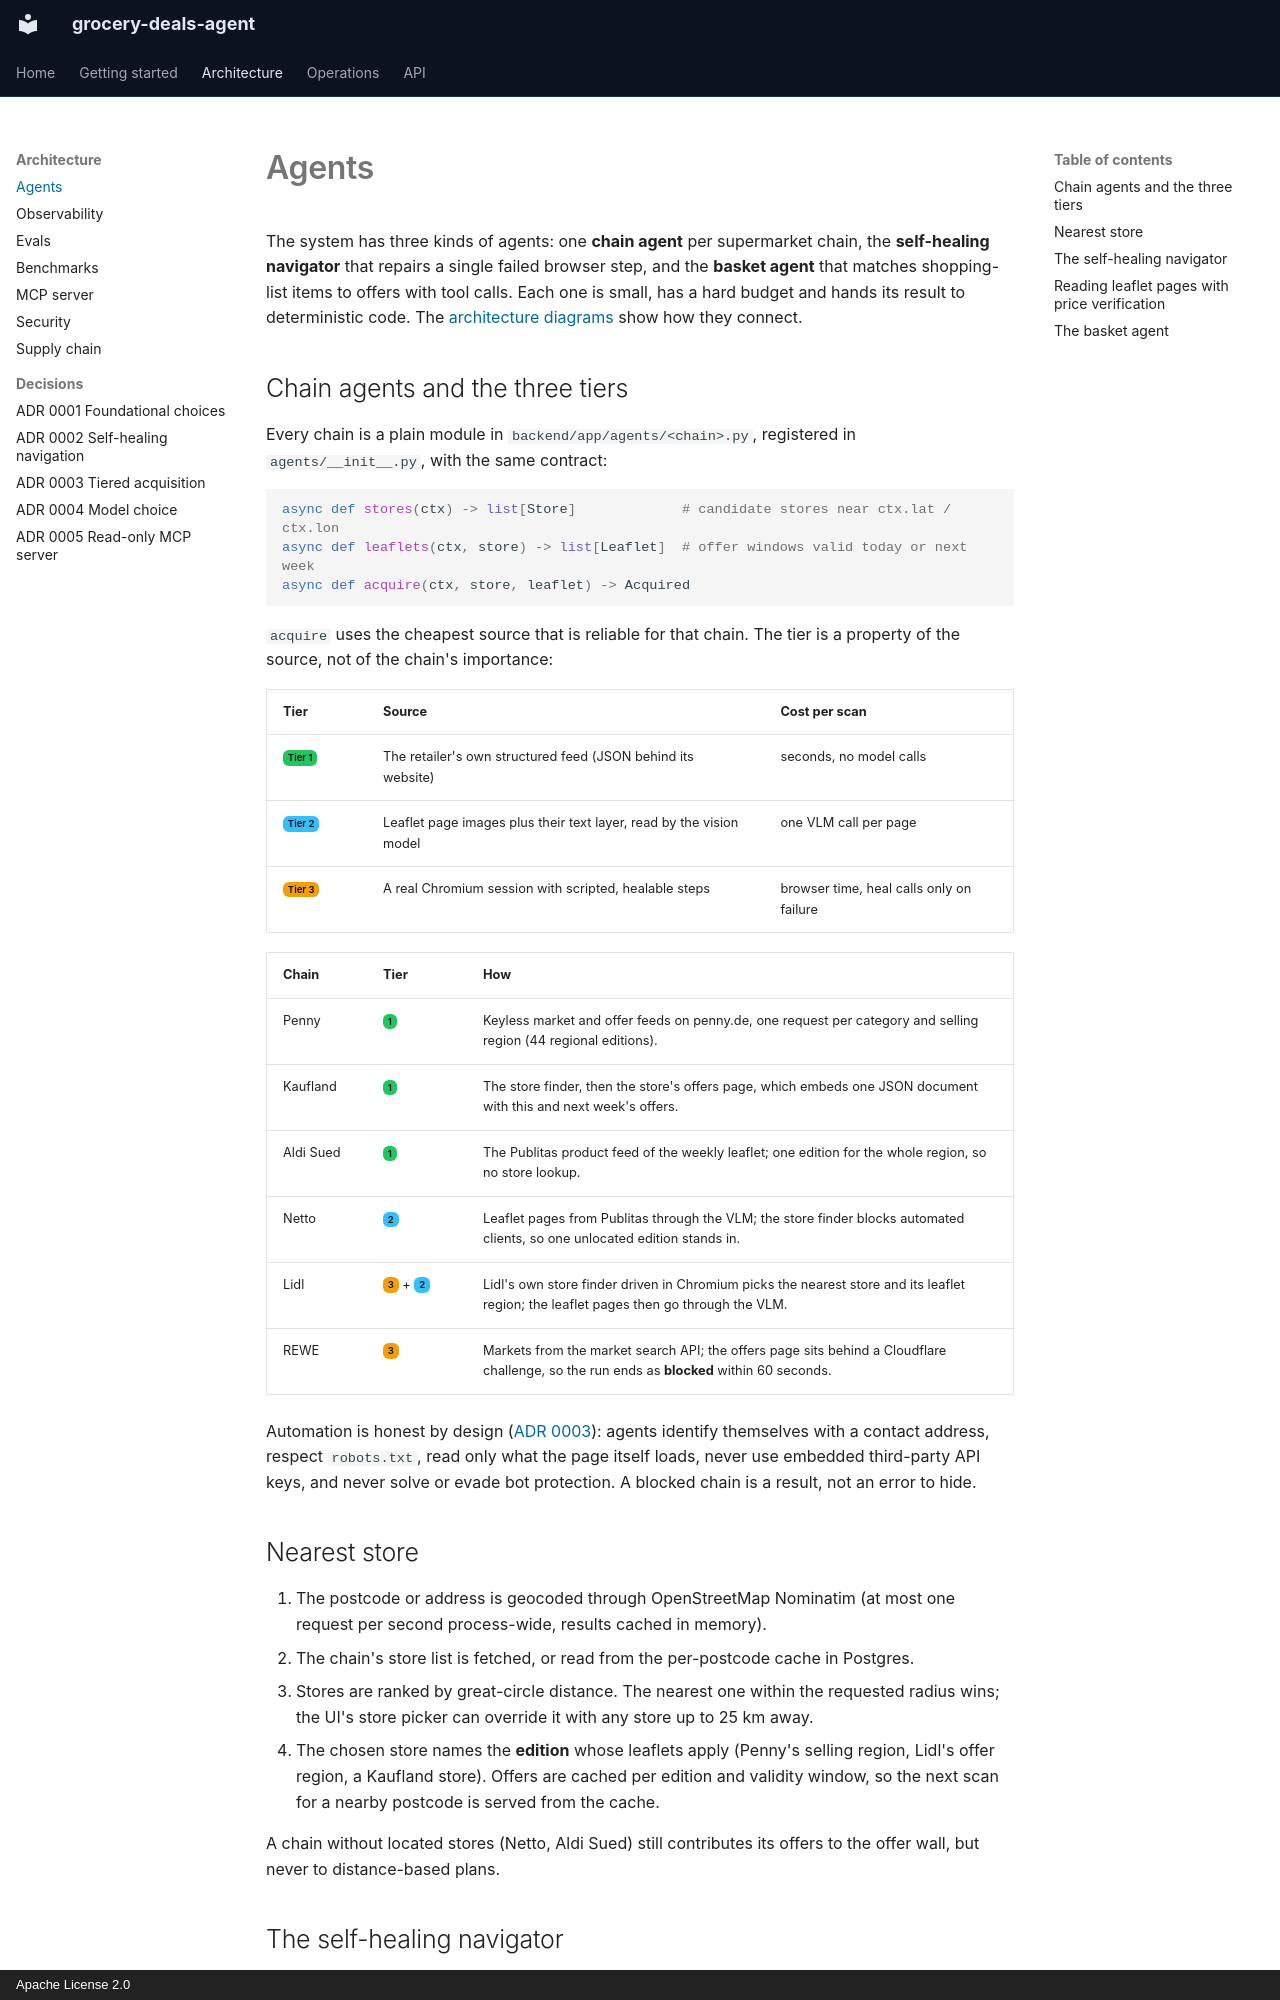

repository: Parikshit00/grocery-deals-agent · page: agents/index.html · generator: mkdocs · copyright: Apache License 2.0

# Agents

The system has three kinds of agents: one **chain agent** per supermarket chain, the
**self-healing navigator** that repairs a single failed browser step, and the **basket agent**
that matches shopping-list items to offers with tool calls. Each one is small, has a hard budget
and hands its result to deterministic code. The [architecture diagrams](index.md#architecture)
show how they connect.

## Chain agents and the three tiers

Every chain is a plain module in `backend/app/agents/<chain>.py`, registered in
`agents/__init__.py`, with the same contract:

```python
async def stores(ctx) -> list[Store]             # candidate stores near ctx.lat / ctx.lon
async def leaflets(ctx, store) -> list[Leaflet]  # offer windows valid today or next week
async def acquire(ctx, store, leaflet) -> Acquired
```

`acquire` uses the cheapest source that is reliable for that chain. The tier is a property of the
source, not of the chain's importance:

| Tier | Source | Cost per scan |
|---|---|---|
| <span class="tier t1">Tier 1</span> | The retailer's own structured feed (JSON behind its website) | seconds, no model calls |
| <span class="tier t2">Tier 2</span> | Leaflet page images plus their text layer, read by the vision model | one VLM call per page |
| <span class="tier t3">Tier 3</span> | A real Chromium session with scripted, healable steps | browser time, heal calls only on failure |

| Chain | Tier | How |
|---|---|---|
| Penny | <span class="tier t1">1</span> | Keyless market and offer feeds on penny.de, one request per category and selling region (44 regional editions). |
| Kaufland | <span class="tier t1">1</span> | The store finder, then the store's offers page, which embeds one JSON document with this and next week's offers. |
| Aldi Sued | <span class="tier t1">1</span> | The Publitas product feed of the weekly leaflet; one edition for the whole region, so no store lookup. |
| Netto | <span class="tier t2">2</span> | Leaflet pages from Publitas through the VLM; the store finder blocks automated clients, so one unlocated edition stands in. |
| Lidl | <span class="tier t3">3</span> + <span class="tier t2">2</span> | Lidl's own store finder driven in Chromium picks the nearest store and its leaflet region; the leaflet pages then go through the VLM. |
| REWE | <span class="tier t3">3</span> | Markets from the market search API; the offers page sits behind a Cloudflare challenge, so the run ends as **blocked** within 60 seconds. |

Automation is honest by design ([ADR 0003](adr/0003-tiered-acquisition-honest-automation.md)):
agents identify themselves with a contact address, respect `robots.txt`, read only what the page
itself loads, never use embedded third-party API keys, and never solve or evade bot protection.
A blocked chain is a result, not an error to hide.

## Nearest store

1. The postcode or address is geocoded through OpenStreetMap Nominatim (at most one request per
   second process-wide, results cached in memory).
2. The chain's store list is fetched, or read from the per-postcode cache in Postgres.
3. Stores are ranked by great-circle distance. The nearest one within the requested radius wins;
   the UI's store picker can override it with any store up to 25 km away.
4. The chosen store names the **edition** whose leaflets apply (Penny's selling region, Lidl's
   offer region, a Kaufland store). Offers are cached per edition and validity window, so the
   next scan for a nearby postcode is served from the cache.

A chain without located stores (Netto, Aldi Sued) still contributes its offers to the offer
wall, but never to distance-based plans.
